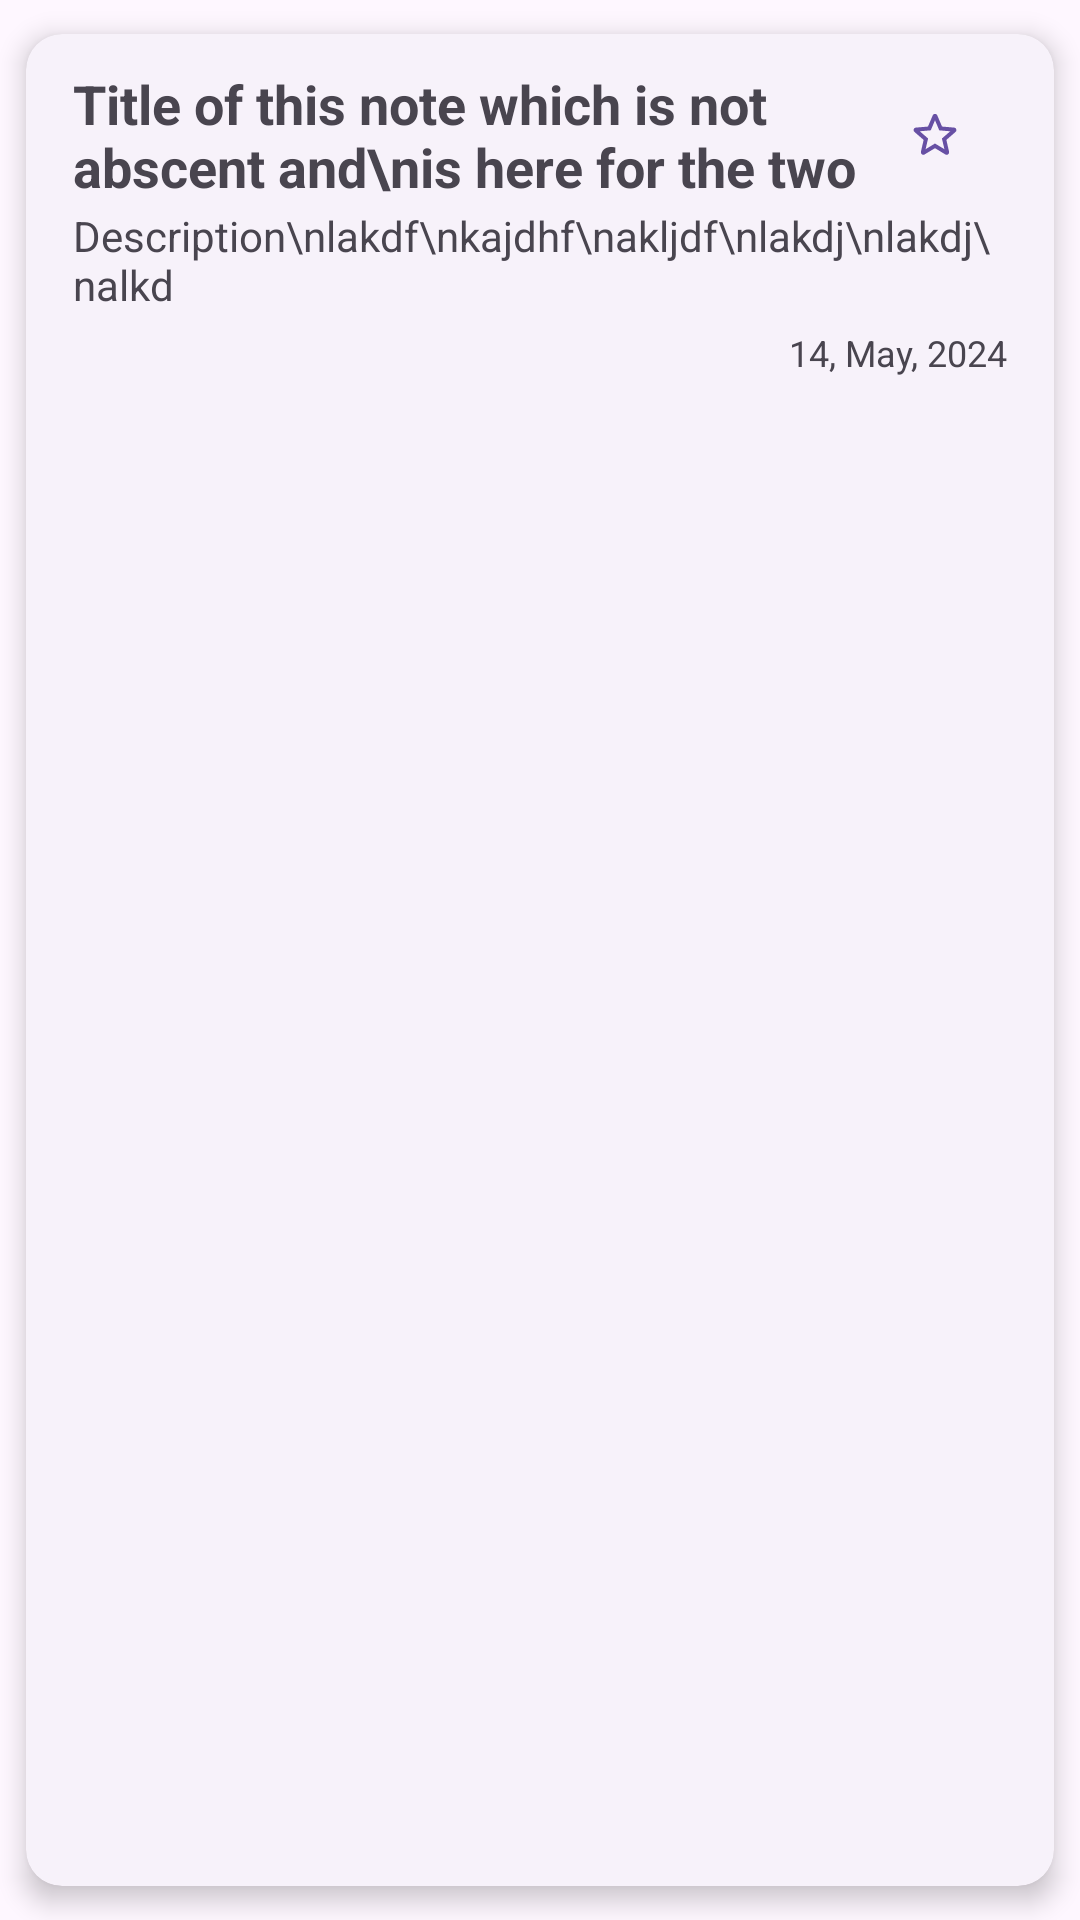

Here is an Android app screen rendered from its layout file. Give the layout XML and the strings, colors and styles it references.
<!-- AndroidManifest.xml: application theme Theme.NotesAppWithRoom -->
<!-- res/layout/note_item.xml -->
<?xml version="1.0" encoding="utf-8"?>
<com.google.android.material.card.MaterialCardView xmlns:android="http://schemas.android.com/apk/res/android"
    xmlns:app="http://schemas.android.com/apk/res-auto"
    style="@style/Widget.Material3.CardView.Elevated"
    android:layout_width="match_parent"
    android:layout_height="wrap_content"
    app:cardElevation="5dp"
    app:cardUseCompatPadding="true"
    app:contentPaddingBottom="16dp"
    app:contentPaddingLeft="16dp"
    app:contentPaddingRight="16dp"
    app:contentPaddingTop="10dp">

    <androidx.constraintlayout.widget.ConstraintLayout
        android:layout_width="match_parent"
        android:layout_height="wrap_content"
        android:orientation="vertical">

        <com.google.android.material.button.MaterialButton
            android:id="@+id/starredIcon"
            style="@style/Widget.Material3.Button.IconButton"
            android:layout_width="wrap_content"
            android:layout_height="wrap_content"
            app:icon="@drawable/round_star_outline_24"
            app:layout_constraintEnd_toEndOf="parent"
            app:layout_constraintStart_toEndOf="@id/titleTextView"
            app:layout_constraintTop_toTopOf="parent" />

        <TextView
            android:id="@+id/titleTextView"
            android:layout_width="0dp"
            android:layout_height="wrap_content"
            android:maxLines="2"
            android:text="Title of this note which is not abscent and\nis here for the two lines or info is not available"
            android:textSize="18sp"
            android:textStyle="bold"
            app:layout_constraintBottom_toBottomOf="@id/starredIcon"
            app:layout_constraintEnd_toStartOf="@id/starredIcon"
            app:layout_constraintStart_toStartOf="parent"
            app:layout_constraintTop_toTopOf="parent" />

        <TextView
            android:id="@+id/descriptionTextView"
            android:layout_width="match_parent"
            android:layout_height="wrap_content"
            android:maxLines="6"
            android:text="Description\nlakdf\nkajdhf\nakljdf\nlakdj\nlakdj\nalkd"
            android:textSize="14sp"
            app:layout_constraintEnd_toEndOf="parent"
            app:layout_constraintStart_toStartOf="parent"
            app:layout_constraintTop_toBottomOf="@id/starredIcon" />

        <TextView
            android:id="@+id/dateTextView"
            android:layout_width="wrap_content"
            android:layout_height="wrap_content"
            android:layout_marginTop="5dp"
            android:maxLines="6"
            android:text="14, May, 2024"
            android:textSize="12sp"
            app:layout_constraintEnd_toEndOf="parent"
            app:layout_constraintTop_toBottomOf="@id/descriptionTextView" />

    </androidx.constraintlayout.widget.ConstraintLayout>

</com.google.android.material.card.MaterialCardView>
<!-- resources referenced by this layout -->
<resources>
  <!-- drawable round_star_outline_24 (drawable) -->
  <vector xmlns:android="http://schemas.android.com/apk/res/android"
      android:width="24dp"
      android:height="24dp"
      android:tint="#000000"
      android:viewportWidth="24"
      android:viewportHeight="24">
  
      <path
          android:fillColor="@android:color/white"
          android:pathData="M19.65,9.04l-4.84,-0.42 -1.89,-4.45c-0.34,-0.81 -1.5,-0.81 -1.84,0L9.19,8.63l-4.83,0.41c-0.88,0.07 -1.24,1.17 -0.57,1.75l3.67,3.18 -1.1,4.72c-0.2,0.86 0.73,1.54 1.49,1.08l4.15,-2.5 4.15,2.51c0.76,0.46 1.69,-0.22 1.49,-1.08l-1.1,-4.73 3.67,-3.18c0.67,-0.58 0.32,-1.68 -0.56,-1.75zM12,15.4l-3.76,2.27 1,-4.28 -3.32,-2.88 4.38,-0.38L12,6.1l1.71,4.04 4.38,0.38 -3.32,2.88 1,4.28L12,15.4z" />
  
  </vector>
  <style name="Theme.NotesAppWithRoom" parent="Base.Theme.NotesAppWithRoom" />
  <style name="Base.Theme.NotesAppWithRoom" parent="Theme.Material3.DayNight.NoActionBar">
          
          
      </style>
</resources>
